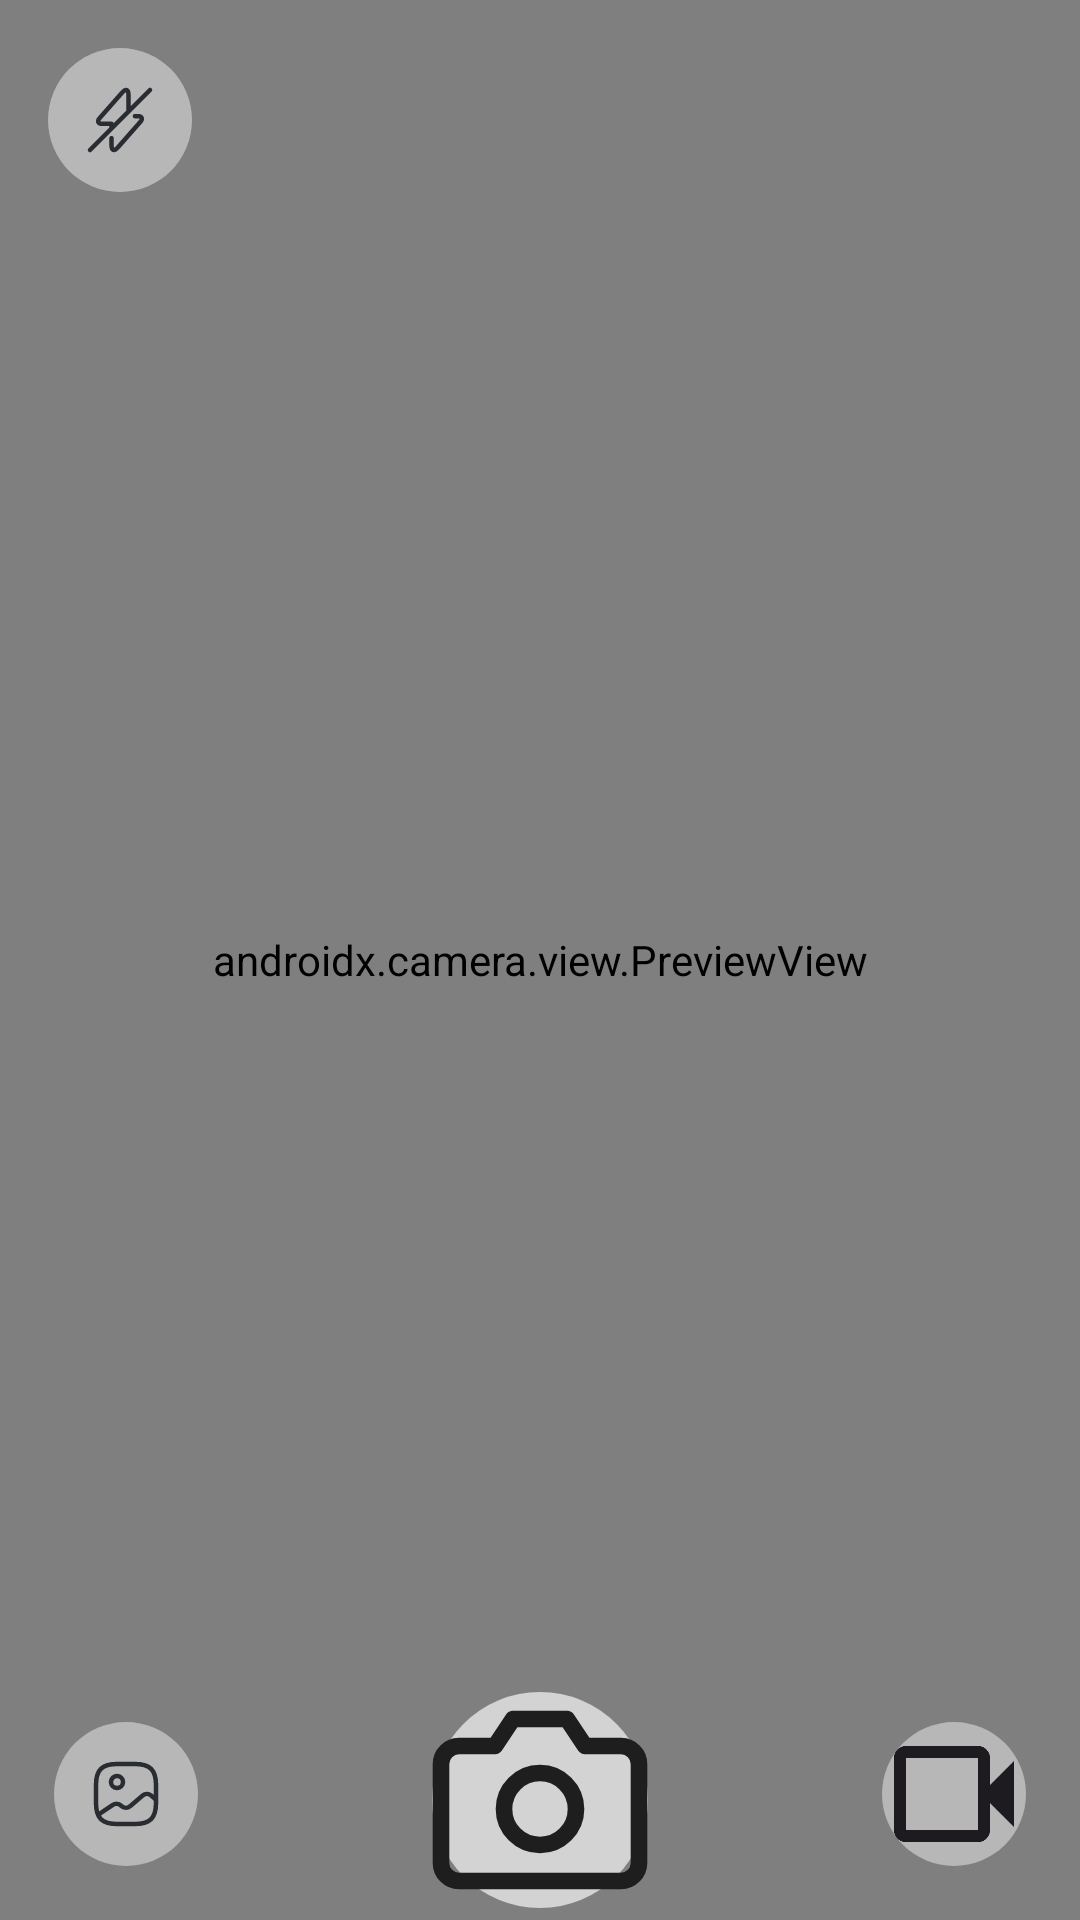

The Android layout XML behind this screen, and the referenced resources:
<!-- AndroidManifest.xml: application theme Theme.Camy -->
<!-- res/layout/activity_main.xml -->
<?xml version="1.0" encoding="utf-8"?>
<androidx.constraintlayout.widget.ConstraintLayout xmlns:android="http://schemas.android.com/apk/res/android"
    xmlns:tools="http://schemas.android.com/tools"
    android:layout_width="match_parent"
    android:layout_height="match_parent"
    xmlns:app="http://schemas.android.com/apk/res-auto"
    tools:context=".MainActivity">

    
    <androidx.camera.view.PreviewView
        android:id="@+id/previewView"
        android:layout_width="match_parent"
        android:layout_height="match_parent" />

    
    <ImageButton
        android:id="@+id/btnFlash"
        android:layout_width="48dp"
        android:layout_height="48dp"
        android:background="@drawable/circle_button_small"
        android:foreground="@drawable/ripple_circle"
        android:src="@drawable/ic_flash_off"
        android:contentDescription="@string/torch"
        android:layout_margin="16dp"
        app:layout_constraintTop_toTopOf="parent"
        app:layout_constraintStart_toStartOf="parent" />

    
    <ImageButton
        android:id="@+id/btnGallery"
        android:layout_width="48dp"
        android:layout_height="48dp"
        android:background="@drawable/circle_button_small"
        android:foreground="@drawable/ripple_circle"
        android:src="@drawable/ic_gallery"
        android:contentDescription="@string/open_gallery"
        android:layout_margin="18dp"
        app:layout_constraintBottom_toBottomOf="parent"
        app:layout_constraintStart_toStartOf="parent" />

    
    <ImageView
        android:id="@+id/btnCapture"
        android:layout_width="72dp"
        android:layout_height="72dp"
        android:layout_marginBottom="4dp"
        android:background="@drawable/circle_button_large"
        android:foreground="@drawable/ripple_circle"
        android:contentDescription="@string/make_video_photo"
        android:src="@drawable/ic_photo"
        app:layout_constraintBottom_toBottomOf="parent"
        app:layout_constraintEnd_toEndOf="parent"
        app:layout_constraintStart_toStartOf="parent" />

    <ImageView
        android:id="@+id/btnToggleMode"
        android:layout_width="48dp"
        android:layout_height="48dp"
        android:background="@drawable/circle_button_small"
        android:foreground="@drawable/ripple_circle"
        android:src="@drawable/ic_video"
        android:contentDescription="@string/swap_video"
        android:layout_margin="18dp"
        app:layout_constraintBottom_toBottomOf="parent"
        app:layout_constraintEnd_toEndOf="parent" />

</androidx.constraintlayout.widget.ConstraintLayout>
<!-- resources referenced by this layout -->
<resources>
  <!-- drawable circle_button_large (drawable) -->
  <shape xmlns:android="http://schemas.android.com/apk/res/android">
      <solid android:color="#D3D3D3" />
      <corners android:radius="50dp" />
      <size
          android:width="88dp"
          android:height="88dp" />
  </shape>
  <!-- drawable circle_button_small (drawable) -->
  <shape xmlns:android="http://schemas.android.com/apk/res/android">
      <solid android:color="#88E9E9E9" />
      <corners android:radius="50dp" />
      <size
          android:width="64dp"
          android:height="64dp" />
  </shape>
  <!-- drawable ic_flash_off (drawable) -->
  <vector xmlns:android="http://schemas.android.com/apk/res/android"
      android:width="24dp"
      android:height="24dp"
      android:viewportWidth="24"
      android:viewportHeight="24">
    <path
        android:pathData="M9.18,18.04V20.48C9.18,22.16 10.09,22.5 11.2,21.24L18.77,12.64C19.7,11.59 19.31,10.72 17.9,10.72H16.97M14.82,8.84V3.52C14.82,1.84 13.91,1.5 12.8,2.76L5.23,11.36C4.3,12.41 4.69,13.28 6.1,13.28H9.19V14.46M22,2L2,22"
        android:strokeLineJoin="round"
        android:strokeWidth="1.5"
        android:fillColor="#00000000"
        android:strokeColor="#292D32"
        android:strokeLineCap="round"/>
  </vector>
  <!-- drawable ic_gallery (drawable) -->
  <vector xmlns:android="http://schemas.android.com/apk/res/android"
      android:width="24dp"
      android:height="24dp"
      android:viewportWidth="24"
      android:viewportHeight="24">
    <path
        android:pathData="M2.67,18.95L7.6,15.64C8.39,15.11 9.53,15.17 10.24,15.78L10.57,16.07C11.35,16.74 12.61,16.74 13.39,16.07L17.55,12.5C18.33,11.83 19.59,11.83 20.37,12.5L22,13.9M9,22H15C20,22 22,20 22,15V9C22,4 20,2 15,2H9C4,2 2,4 2,9V15C2,20 4,22 9,22ZM11,8C11,9.105 10.105,10 9,10C7.895,10 7,9.105 7,8C7,6.895 7.895,6 9,6C10.105,6 11,6.895 11,8Z"
        android:strokeLineJoin="round"
        android:strokeWidth="1.5"
        android:fillColor="#00000000"
        android:strokeColor="#292D32"
        android:strokeLineCap="round"/>
  </vector>
  <!-- drawable ic_video (drawable) -->
  <vector xmlns:android="http://schemas.android.com/apk/res/android"
      android:width="36dp"
      android:height="36dp"
      android:viewportWidth="36"
      android:viewportHeight="36">
    <path
        android:pathData="M6,30C5.175,30 4.463,29.712 3.862,29.138C3.287,28.538 3,27.825 3,27V9C3,8.175 3.287,7.475 3.862,6.9C4.463,6.3 5.175,6 6,6H24C24.825,6 25.525,6.3 26.1,6.9C26.7,7.475 27,8.175 27,9V15.75L33,9.75V26.25L27,20.25V27C27,27.825 26.7,28.538 26.1,29.138C25.525,29.712 24.825,30 24,30H6ZM6,27H24V9H6V27ZM6,27V9V27Z"
        android:fillColor="#1D1B20"/>
  </vector>
  <!-- drawable ripple_circle (drawable) -->
  <ripple xmlns:android="http://schemas.android.com/apk/res/android"
      android:color="#66000000"> 
      <item android:id="@android:id/mask">
          <shape android:shape="oval"> 
              <solid android:color="#000000" />
          </shape>
      </item>
  </ripple>
  <string name="make_video_photo">Capturar video o foto</string>
  <string name="open_gallery">Abrir galería</string>
  <string name="swap_video">Cambiar a modo video</string>
  <string name="torch">Linterna</string>
  <style name="Theme.Camy" parent="Theme.MaterialComponents.DayNight.NoActionBar">
          
          <item name="colorPrimary">@color/purple_500</item>
          <item name="colorPrimaryVariant">@color/purple_700</item>
          <item name="colorOnPrimary">@color/white</item>
          
          <item name="colorSecondary">@color/teal_200</item>
          <item name="colorSecondaryVariant">@color/teal_700</item>
          <item name="colorOnSecondary">@color/black</item>
          
          
          <item name="android:windowFullscreen">true</item>
  
      </style>
  <!-- not gathered from this repository: default colours our renderer supplied (Android Studio template values) -->
  <color name="purple_500">#FF6200EE</color>
  <color name="purple_700">#FF3700B3</color>
  <color name="teal_200">#FF03DAC5</color>
  <color name="teal_700">#FF018786</color>
  <color name="black">#FF000000</color>
  <color name="white">#FFFFFFFF</color>
</resources>
